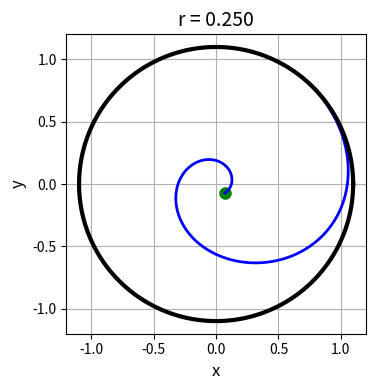
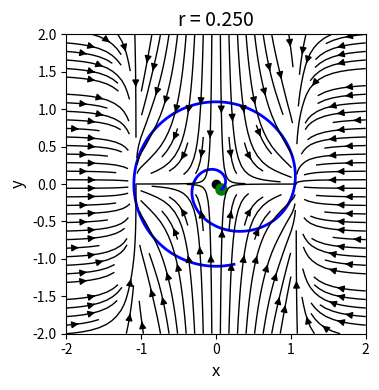
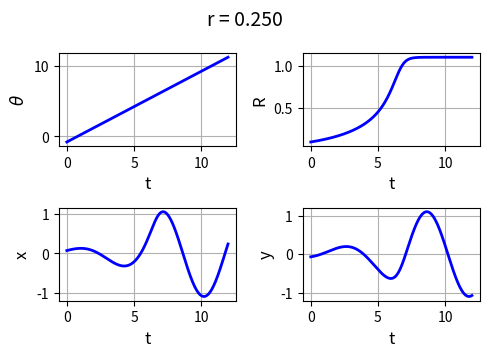
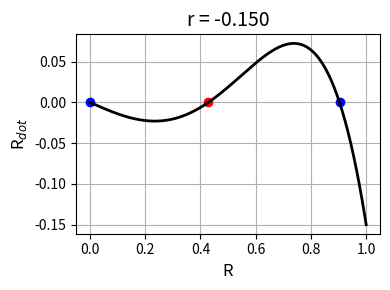
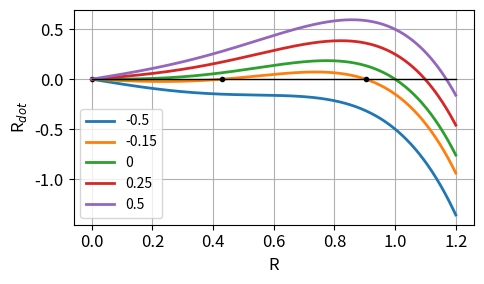

Python code for these plots, in order:
# -*- coding: utf-8 -*-

'''
ds1510.py      OCt 2025
NONLINEAR [2D] DYNAMICAL SYSTEMS
SUBCRITICAL HOPF BIFURCATION

[redacted]

   https://d-arora.github.io/Doing-Physics-With-Matlab/

Documentation
   https://d-arora.github.io/Doing-Physics-With-Matlab/pyDS1510.pdf

'''
# Libraries
import numpy as np
from numpy import pi, sin, cos, linspace, sqrt 
from numpy.linalg import eig
from scipy.integrate import odeint
import matplotlib.pyplot as plt
import time

plt.close('all')
tStart = time.time()

#%% FUNCTIONS  Solve ODE for x,y    x = R   y = theta 
def lorenz(t, state):    
    x, y = state
    dx = r*x + x**3 - x**5
    dy = 1
    return [dx, dy]  

#%%
# Bifurcation parameter  >>>
r = 0.25

# Input initial conditions  radius R and polar angle T (theta) >>>
R0,T0 = 0.1, -0.25*pi

col = [0,0,1]

#%% Solution ODE for x and y 
t1 = 0; t2 = 12; nT = 999
t = linspace(t1,t2,nT)
u0 = [R0,T0]
sol = odeint(lorenz, u0, t, tfirst=True)
R = sol[:,0]     
T = sol[:,1]            
xS = R*cos(T)
yS = R*sin(T)

# Steady-state radii
RP = ((1+(1+4*r)**0.5)/2)**0.5
RM = ((1-(1+4*r)**0.5)/2)**0.5

print(RP)
print(RM)


#%%  FIG 1: Phase portrait and trajectories
plt.rcParams['font.size'] = 10
plt.rcParams["figure.figsize"] = (4,4)
fig1, axes = plt.subplots(nrows=1, ncols=1)
axes.set_xlabel('x',color= 'black',fontsize = 12)
axes.set_ylabel('y',color = 'black',fontsize = 12)
axes.set_title('r = %2.3f' % r, fontsize = 14)
axes.set_xlim([-1.2, 1.2])
axes.set_ylim([-1.2, 1.2])
axes.grid()

axes.plot(xS[0], yS[0],'go',ms = 8)
axes.plot(xS, yS,'b',lw = 2)

A = linspace(0,2*pi,999)
xP = RM*cos(A); yP = RM*sin(A)
axes.plot(xP,yP,'k',lw = 3)
xP = RP*cos(A); yP = RP*sin(A)
axes.plot(xP,yP,'k',lw = 3)

axes.set_aspect('equal', 'box')
fig1.tight_layout()
fig1.savefig('a1.png')


#%% FIG 2:Phase Portrait steamplot  
x1 = -2; x2 = 2; nX = 21
xP = linspace(x1,x2,nX)
y1 = -2; y2 = 2; nY = 21
yP = linspace(y1,y2,nX)
xx,yy = np.meshgrid(xP,yP)
xxDot = r*xx + xx**3 - xx**5
yyDot = -yy

plt.rcParams['font.size'] = 10
plt.rcParams["figure.figsize"] = (5,4)
fig2, axes = plt.subplots(nrows=1, ncols=1)
axes.set_xlabel('x',color= 'black',fontsize = 12)
axes.set_ylabel('y',color = 'black',fontsize = 12)
axes.set_title('r = %2.3f' % r, fontsize = 14)
axes.set_xlim([-2, 2])
axes.set_ylim([-2, 2])

axes.plot(0,0,'ko',ms = 6)
axes.plot(xS[0], yS[0],'go',ms = 8)
axes.plot(xS, yS,color = col,lw = 2)

axes.streamplot(xx,yy,xxDot,yyDot, density = 1.2,
                linewidth = 1,color = 'k')

axes.set_aspect('equal', 'box')
fig2.tight_layout()
fig2.savefig('a2.png')


#%%  FIG 3: TIME EVOLUTION PLOTS  T r x y

plt.rcParams['font.size'] = 10
plt.rcParams["figure.figsize"] = (5,3.6)
fig3, axes = plt.subplots(nrows=2, ncols=2)
fig3.suptitle('r = %2.3f' % r, fontsize = 14)  

Rg = 0;Cg = 0   
axes[Rg,Cg].set_xlabel('t',color= 'black',fontsize = 12)
axes[Rg,Cg].set_ylabel(r'$\theta$',color = 'black',fontsize = 12)
# #axes[C].set_xlim([-5, 5])
# #axes[C].set_xticks(np.arange(-5,5.1,1))
#axes[Rg,Cg].set_ylim([0, 26])
# #axes[R,C].set_yticks(np.arange(-20,81,20))
axes[Rg,Cg].xaxis.grid()
axes[Rg,Cg].yaxis.grid()
axes[Rg,Cg].plot(t, T, color = col,lw = 2)

Rg = 0;Cg = 1   
axes[Rg,Cg].set_xlabel('t',color= 'black',fontsize = 12)
axes[Rg,Cg].set_ylabel('R',color = 'black',fontsize = 12)

axes[Rg,Cg].xaxis.grid()
axes[Rg,Cg].yaxis.grid()
axes[Rg,Cg].plot(t, R,color = col,lw = 2)

Rg = 1;Cg = 0   
axes[Rg,Cg].set_xlabel('t',color= 'black',fontsize = 12)
axes[Rg,Cg].set_ylabel('x',color = 'black',fontsize = 12)
axes[Rg,Cg].xaxis.grid()
axes[Rg,Cg].yaxis.grid()
axes[Rg,Cg].plot(t, xS,color = col,lw = 2)

Rg = 1;Cg = 1   
axes[Rg,Cg].set_xlabel('t',color= 'black',fontsize = 12)
axes[Rg,Cg].set_ylabel('y',color = 'black',fontsize = 12)

axes[Rg,Cg].xaxis.grid()
axes[Rg,Cg].yaxis.grid()
axes[Rg,Cg].plot(t, yS,color = col,lw = 2)

fig3.tight_layout()
fig3.savefig('a3.png')

#%%   FIG 4:  Rdot as a function of r >>>
R1 = 0; R2 = 1; N = 599
rp = -0.15

Rp = linspace(R1,R2,N)
Rdot = rp*Rp + Rp**3 - Rp**5

RP = ((1+(1+4*rp)**0.5)/2)**0.5
RM = ((1-(1+4*rp)**0.5)/2)**0.5

fRP = r + 3*RP**2 -5*RP**4
fRM = r + 3*RM**2 -5*RM**4

plt.rcParams['font.size'] = 10
plt.rcParams["figure.figsize"] = (4,3)
fig4, axes = plt.subplots(nrows=1, ncols=1)

axes.set_xlabel('R',color= 'black',fontsize = 12)
axes.set_ylabel('R$_{dot}$',color = 'black',fontsize = 12)
axes.set_title('r = %2.3f' % rp, fontsize = 14)
axes.grid()

axes.plot(0,0,'bo',ms = 6)
axes.plot(RM,0,'ro',ms = 6)
axes.plot(RP,0,'bo',ms = 6)
axes.plot(Rp,Rdot,'k',lw = 2)

fig4.tight_layout()
fig4.savefig('a4.png')


#%% Figure 5:  R vs  Rdot for different r values
def RDOT(rp):
    Rdot = rp*Rp + Rp**3 - Rp**5
    return Rdot

R1 = 0; R2 = 1.2; N = 599; Rp = linspace(R1,R2,N)

plt.rcParams['font.size'] = 12
plt.rcParams["figure.figsize"] = (5,3)
fig5, ax = plt.subplots(nrows=1, ncols=1)
ax.set_xlabel('R'); ax.set_ylabel('R$_{dot}$')
ax.grid()

rP = -0.5; Rdot = RDOT(rP); txt = str(rP)
ax.plot(Rp,Rdot,lw = 2, label = txt)

rP = -0.15; Rdot = RDOT(rP); txt = str(rP)
Re1 = sqrt((1+sqrt(1+4*rP))/2)
Re2 = sqrt((1-sqrt(1+4*rP))/2)
ax.plot(Rp,Rdot,lw = 2, label = txt)
ax.plot(Re1,0,'ko',ms = 3)
ax.plot(Re2,0,'ko',ms = 3)
ax.plot(0,0,'ko',ms = 3)

rP = 0; Rdot = RDOT(rP); txt = str(rP)
ax.plot(Rp,Rdot,lw = 2, label = txt)
rP = 0.25; Rdot = RDOT(rP); txt = str(rP)
ax.plot(Rp,Rdot,lw = 2, label = txt)
rP = 0.5; Rdot = RDOT(rP); txt = str(rP)
ax.plot(Rp,Rdot,lw = 2, label = txt)
ax.plot([0,1.2],[0,0],'k',lw = 1)

ax.legend(fontsize = 10)
fig5.tight_layout()
fig5.savefig('a5.png')


#%%
tExe = time.time() - tStart
print('  ')
print('Execution time')
print(tExe)
